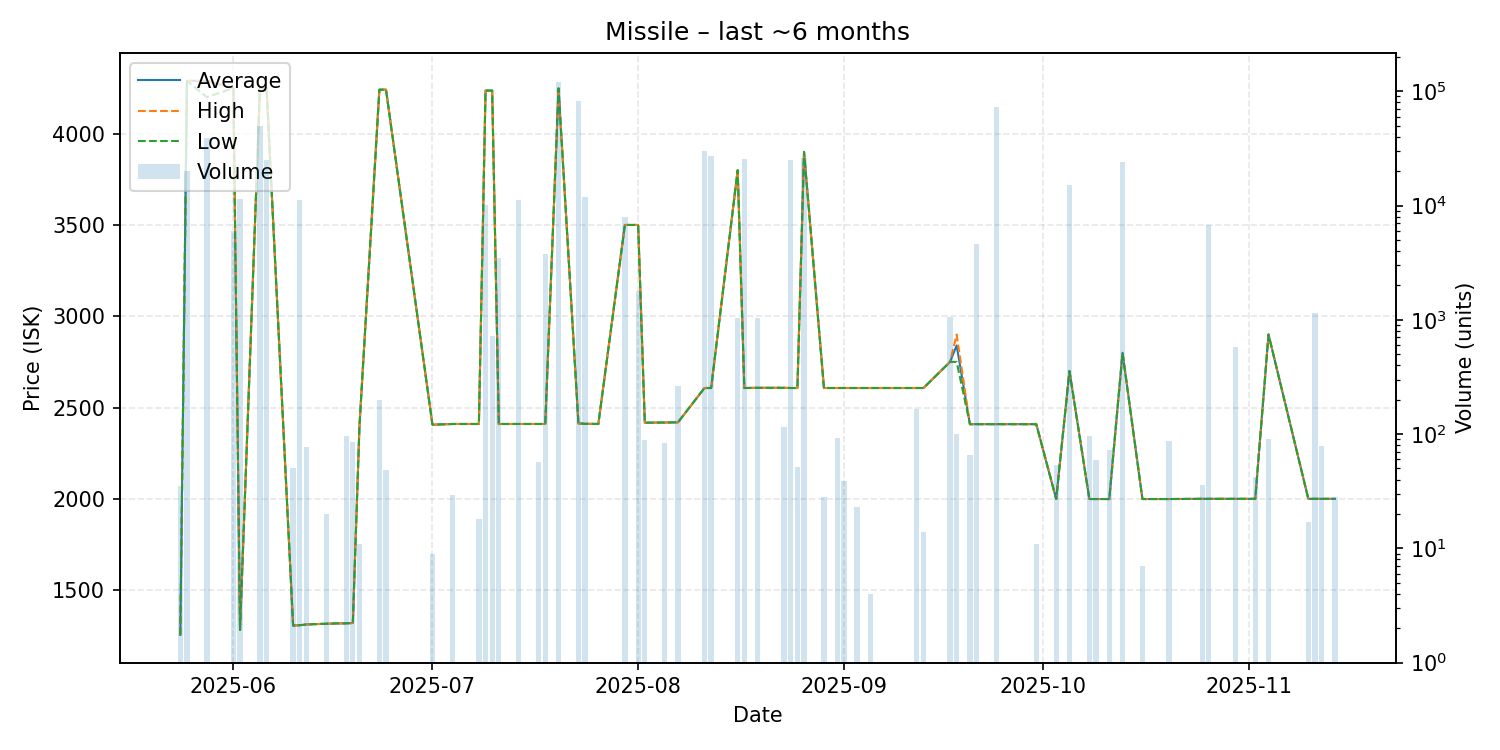

The data file committed next to this chart (first rows):
date, average, highest, lowest, order_count, volume
2025-05-24, 1255, 1255, 1255, 1, 35
2025-05-25, 4289, 4289, 4289, 3, 20000
2025-05-28, 4289, 4290, 4200, 4, 39100
2025-06-01, 4249, 4249, 4249, 2, 5971
2025-06-02, 1282, 1282, 1282, 1, 11484
2025-06-05, 4249, 4249, 4249, 1, 50000
2025-06-06, 4249, 4249, 4249, 1, 25000
2025-06-10, 1306, 1306, 1306, 1, 50
2025-06-11, 1308, 1308, 1308, 2, 11139
2025-06-12, 1312, 1312, 1312, 1, 77
2025-06-15, 1316, 1316, 1316, 1, 20
2025-06-17, 1318, 1318, 1318, 1, 1
2025-06-18, 1318, 1318, 1318, 2, 97
2025-06-19, 1320, 1320, 1320, 1, 86
2025-06-20, 2400, 2400, 2400, 1, 11
2025-06-23, 4241, 4241, 4241, 1, 200
2025-06-24, 4241, 4241, 4241, 1, 48
2025-07-01, 2406, 2406, 2406, 1, 9
2025-07-04, 2410, 2410, 2410, 1, 29
2025-07-05, 2410, 2410, 2410, 1, 1
2025-07-08, 2410, 2410, 2410, 1, 18
2025-07-09, 4236, 4236, 4236, 3, 10022
2025-07-10, 4236, 4236, 4236, 2, 718
2025-07-11, 2410, 2410, 2410, 1, 3498
2025-07-14, 2410, 2410, 2410, 1, 11253
2025-07-17, 2410, 2410, 2410, 1, 57
2025-07-18, 2410, 2410, 2410, 1, 3748
2025-07-20, 4248, 4248, 4248, 7, 120437
2025-07-23, 2413, 2413, 2413, 4, 81588
2025-07-24, 2411, 2411, 2411, 3, 11770
2025-07-26, 2410, 2410, 2410, 1, 1
2025-07-30, 3500, 3500, 3500, 1, 8000
2025-08-01, 3500, 3500, 3500, 2, 1802
2025-08-02, 2417, 2417, 2417, 1, 89
2025-08-05, 2418, 2418, 2418, 1, 84
2025-08-07, 2419, 2419, 2419, 3, 263
2025-08-11, 2607, 2607, 2607, 2, 29748
2025-08-12, 2607, 2607, 2607, 2, 26930
2025-08-16, 3800, 3800, 3800, 1, 1034
2025-08-17, 2607, 2607, 2607, 2, 25573
2025-08-19, 2608, 2608, 2608, 1, 1034
2025-08-23, 2608, 2608, 2608, 2, 115
2025-08-24, 2607, 2607, 2607, 3, 25194
2025-08-25, 2607, 2607, 2607, 1, 51
2025-08-26, 3900, 3900, 3900, 1, 26140
2025-08-29, 2607, 2607, 2607, 1, 28
2025-08-31, 2607, 2607, 2607, 1, 92
2025-09-01, 2607, 2607, 2607, 1, 39
2025-09-03, 2607, 2607, 2607, 1, 23
2025-09-05, 2607, 2607, 2607, 1, 4
2025-09-12, 2607, 2607, 2607, 3, 167
2025-09-13, 2607, 2607, 2607, 1, 14
2025-09-17, 2750, 2750, 2750, 4, 1064
2025-09-18, 2840, 2900, 2750, 2, 100
2025-09-20, 2409, 2409, 2409, 1, 66
2025-09-21, 2409, 2409, 2409, 1, 4600
2025-09-24, 2409, 2409, 2409, 2, 72964
2025-09-30, 2409, 2409, 2409, 1, 11
2025-10-03, 1999, 1999, 1999, 1, 54
2025-10-05, 2700, 2700, 2700, 1, 15000
... 15 more rows
